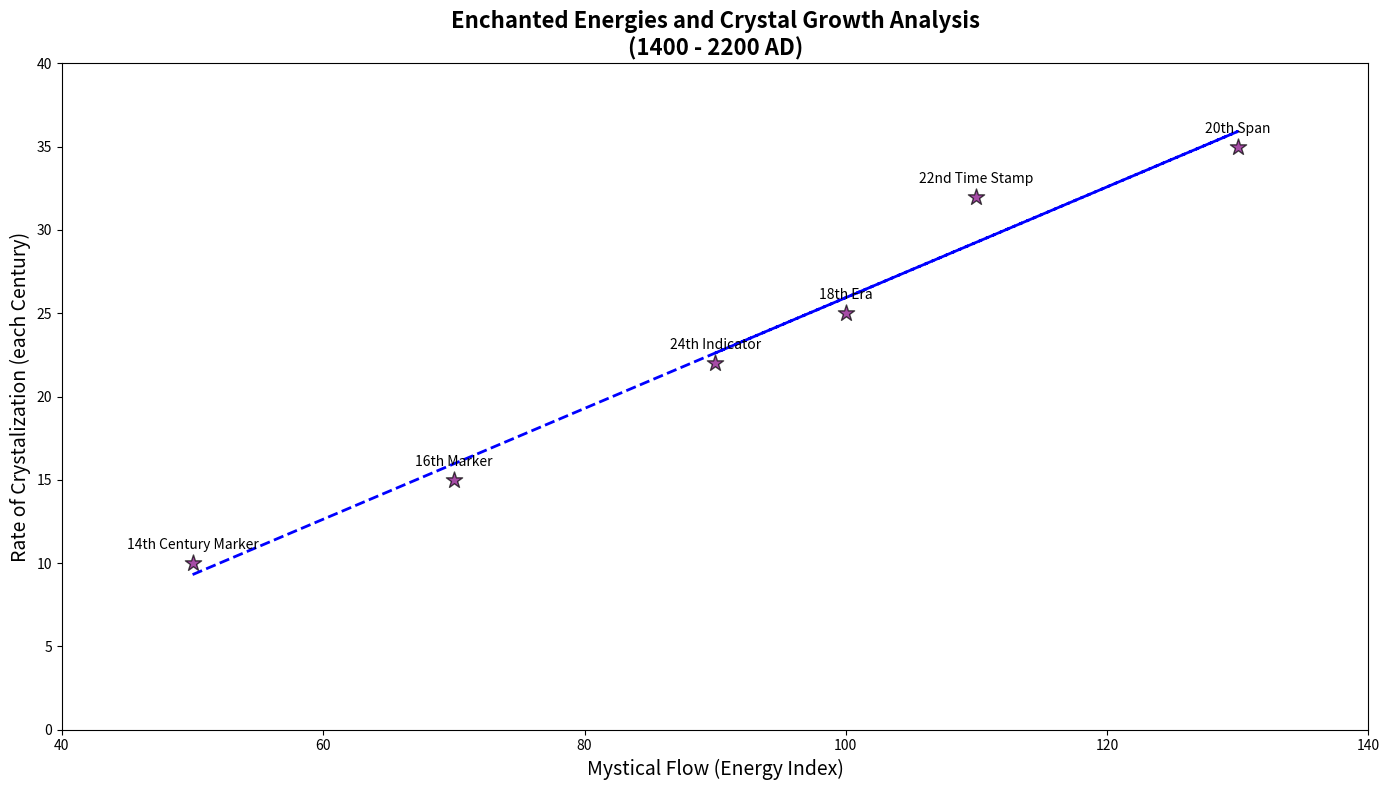

The matplotlib source for this figure:
import numpy as np
import matplotlib.pyplot as plt

# Data
centuries = np.arange(1400, 2300, 200)
energy_flux = np.array([50, 70, 100, 130, 110, 90])
crystal_formation = np.array([10, 15, 25, 35, 32, 22])

# Create the plot
fig, ax = plt.subplots(figsize=(14, 8))

# Scatter plot
ax.scatter(energy_flux, crystal_formation, color='purple', edgecolor='black', s=150, marker='*', alpha=0.7)

# Randomly altered textual elements
ax.set_title("Enchanted Energies and Crystal Growth Analysis\n(1400 - 2200 AD)", fontsize=16, fontweight='bold')
ax.set_xlabel("Mystical Flow (Energy Index)", fontsize=14)
ax.set_ylabel("Rate of Crystalization (each Century)", fontsize=14)

# Annotate points with randomly altered labels
annotations = ['14th Century Marker', '16th Marker', '18th Era', '20th Span', '22nd Time Stamp', '24th Indicator']
for i, annotation in enumerate(annotations):
    ax.annotate(annotation, (energy_flux[i], crystal_formation[i]), textcoords="offset points", xytext=(0, 10), ha='center', fontsize=10)

# Regression line
fit = np.polyfit(energy_flux, crystal_formation, 1)
fit_fn = np.poly1d(fit)
ax.plot(energy_flux, fit_fn(energy_flux), color='blue', linestyle='--', linewidth=2)

# Adjust ticks
ax.set_xticks(np.arange(40, 141, 20))
ax.set_yticks(np.arange(0, 41, 5))

plt.tight_layout()
plt.show()
